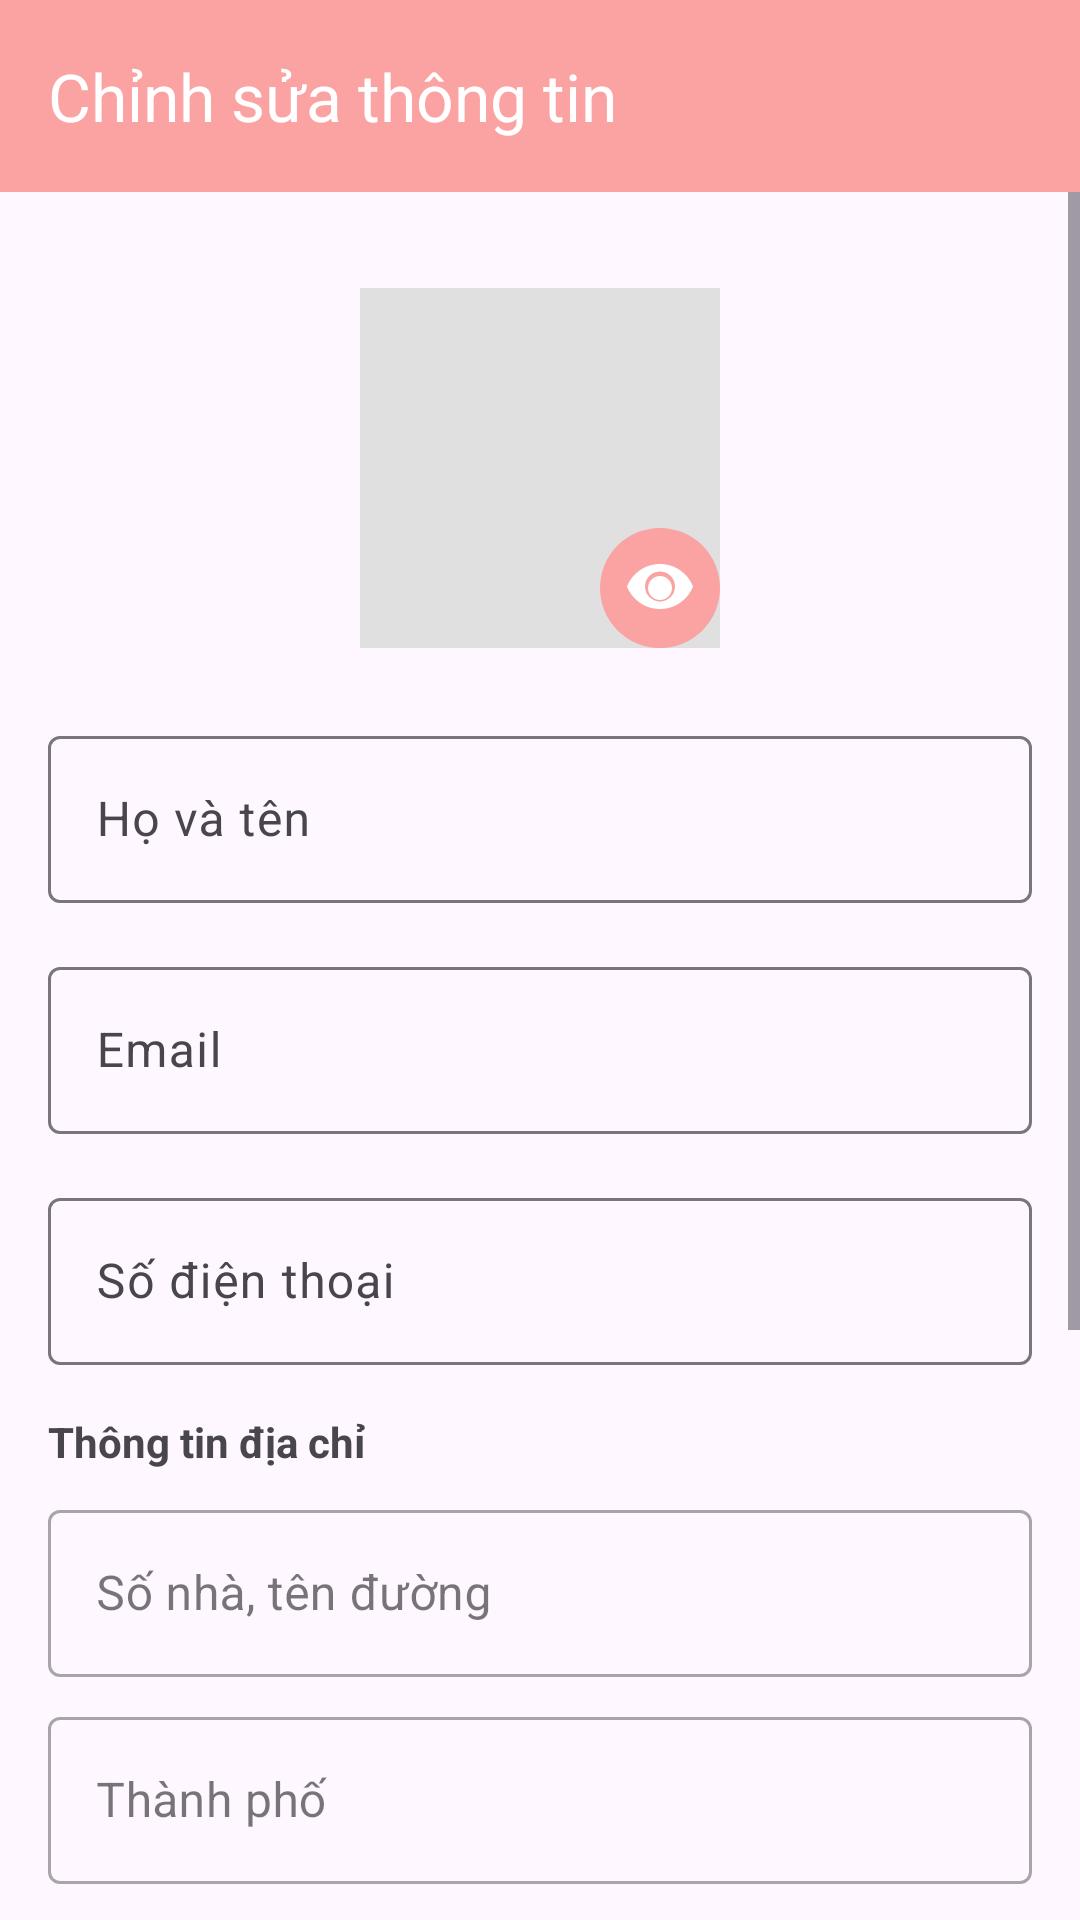

Android layout source for this screen:
<!-- AndroidManifest.xml: application theme Theme.AppAndroid -->
<!-- res/layout/activity_edit_profile.xml -->
<?xml version="1.0" encoding="utf-8"?>
<LinearLayout xmlns:android="http://schemas.android.com/apk/res/android"
    xmlns:app="http://schemas.android.com/apk/res-auto"
    android:layout_width="match_parent"
    android:layout_height="match_parent"
    android:focusable="true"
    android:focusableInTouchMode="true"
    android:orientation="vertical">

    
    <com.google.android.material.appbar.AppBarLayout
        android:layout_width="match_parent"
        android:layout_height="wrap_content"
        android:theme="@style/ThemeOverlay.AppCompat.Dark.ActionBar">

        <androidx.appcompat.widget.Toolbar
            android:id="@+id/toolbar"
            android:layout_width="match_parent"
            android:layout_height="?attr/actionBarSize"
            android:background="@color/pink"
            app:navigationIcon="@drawable/ic_back"
            app:popupTheme="@style/ThemeOverlay.AppCompat.Light"
            app:title="Chỉnh sửa thông tin" />

    </com.google.android.material.appbar.AppBarLayout>

    <ScrollView
        android:layout_width="match_parent"
        android:layout_height="0dp"
        android:layout_weight="1">

        <LinearLayout
            android:layout_width="match_parent"
            android:layout_height="wrap_content"
            android:orientation="vertical"
            android:padding="16dp">

            
            <FrameLayout
                android:layout_width="120dp"
                android:layout_height="120dp"
                android:layout_gravity="center_horizontal"
                android:layout_marginTop="16dp">

                <ImageView
                    android:id="@+id/img_avatar"
                    android:layout_width="match_parent"
                    android:layout_height="match_parent"
                    android:scaleType="centerCrop"
                    android:src="@drawable/placeholder_book" />

                <ImageButton
                    android:id="@+id/btn_change_avatar"
                    android:layout_width="40dp"
                    android:layout_height="40dp"
                    android:layout_gravity="bottom|end"
                    android:background="@drawable/circle_background"
                    android:src="@drawable/ic_camera"
                    app:tint="@android:color/white" />

            </FrameLayout>

            
            <com.google.android.material.textfield.TextInputLayout
                android:layout_width="match_parent"
                android:layout_height="wrap_content"
                android:layout_marginTop="24dp"
                android:hint="Họ và tên">

                <com.google.android.material.textfield.TextInputEditText
                    android:id="@+id/et_display_name"
                    android:layout_width="match_parent"
                    android:layout_height="wrap_content"
                    android:inputType="textPersonName" />

            </com.google.android.material.textfield.TextInputLayout>

            <com.google.android.material.textfield.TextInputLayout
                android:layout_width="match_parent"
                android:layout_height="wrap_content"
                android:layout_marginTop="16dp"
                android:hint="Email">

                <com.google.android.material.textfield.TextInputEditText
                    android:id="@+id/et_email"
                    android:layout_width="match_parent"
                    android:layout_height="wrap_content"
                    android:enabled="false"
                    android:inputType="textEmailAddress" />

            </com.google.android.material.textfield.TextInputLayout>

            <com.google.android.material.textfield.TextInputLayout
                android:layout_width="match_parent"
                android:layout_height="wrap_content"
                android:layout_marginTop="16dp"
                android:hint="Số điện thoại">

                <com.google.android.material.textfield.TextInputEditText
                    android:id="@+id/et_phone"
                    android:layout_width="match_parent"
                    android:layout_height="wrap_content"
                    android:inputType="phone" />

            </com.google.android.material.textfield.TextInputLayout>

            
            <TextView
                android:layout_width="match_parent"
                android:layout_height="wrap_content"
                android:layout_marginTop="16dp"
                android:layout_marginBottom="8dp"
                android:text="Thông tin địa chỉ"
                android:textStyle="bold" />

            <com.google.android.material.textfield.TextInputLayout
                style="@style/Widget.MaterialComponents.TextInputLayout.OutlinedBox"
                android:layout_width="match_parent"
                android:layout_height="wrap_content"
                android:layout_marginBottom="8dp"
                android:hint="Số nhà, tên đường">

                <EditText
                    android:id="@+id/et_street"
                    android:layout_width="match_parent"
                    android:layout_height="wrap_content"
                    android:inputType="textPostalAddress" />
            </com.google.android.material.textfield.TextInputLayout>

            <com.google.android.material.textfield.TextInputLayout
                style="@style/Widget.MaterialComponents.TextInputLayout.OutlinedBox"
                android:layout_width="match_parent"
                android:layout_height="wrap_content"
                android:layout_marginBottom="8dp"
                android:hint="Thành phố">

                <EditText
                    android:id="@+id/et_city"
                    android:layout_width="match_parent"
                    android:layout_height="wrap_content"
                    android:inputType="text" />
            </com.google.android.material.textfield.TextInputLayout>

            <com.google.android.material.textfield.TextInputLayout
                style="@style/Widget.MaterialComponents.TextInputLayout.OutlinedBox"
                android:layout_width="match_parent"
                android:layout_height="wrap_content"
                android:layout_marginBottom="8dp"
                android:hint="Tỉnh/Thành phố">

                <EditText
                    android:id="@+id/et_state"
                    android:layout_width="match_parent"
                    android:layout_height="wrap_content"
                    android:inputType="text" />
            </com.google.android.material.textfield.TextInputLayout>

            <com.google.android.material.textfield.TextInputLayout
                style="@style/Widget.MaterialComponents.TextInputLayout.OutlinedBox"
                android:layout_width="match_parent"
                android:layout_height="wrap_content"
                android:layout_marginBottom="8dp"
                android:hint="Quốc gia">

                <EditText
                    android:id="@+id/et_address"
                    android:layout_width="match_parent"
                    android:layout_height="wrap_content"
                    android:inputType="text" />
            </com.google.android.material.textfield.TextInputLayout>

            <com.google.android.material.textfield.TextInputLayout
                style="@style/Widget.MaterialComponents.TextInputLayout.OutlinedBox"
                android:layout_width="match_parent"
                android:layout_height="wrap_content"
                android:layout_marginBottom="16dp"
                android:hint="Mã bưu điện">

                <EditText
                    android:id="@+id/et_zip_code"
                    android:layout_width="match_parent"
                    android:layout_height="wrap_content"
                    android:inputType="number" />
            </com.google.android.material.textfield.TextInputLayout>

            <Button
                android:id="@+id/btn_save"
                android:layout_width="match_parent"
                android:layout_height="wrap_content"
                android:layout_marginTop="24dp"
                android:text="Lưu thông tin" />

        </LinearLayout>

    </ScrollView>

</LinearLayout>
<!-- resources referenced by this layout -->
<resources>
  <color name="pink">#FBA2A2</color>
  <!-- drawable circle_background (drawable) -->
  <?xml version="1.0" encoding="utf-8"?>
  <shape xmlns:android="http://schemas.android.com/apk/res/android"
      android:shape="oval">
      <solid android:color="@color/pink" />
  </shape>
  <!-- drawable ic_camera (drawable) -->
  <?xml version="1.0" encoding="utf-8"?>
  <vector xmlns:android="http://schemas.android.com/apk/res/android"
      android:width="24dp"
      android:height="24dp"
      android:viewportWidth="24"
      android:viewportHeight="24">
      <path
          android:fillColor="#FFFFFF"
          android:pathData="M12,12c-1.1,0 -2,0.9 -2,2s0.9,2 2,2 2,-0.9 2,-2 -0.9,-2 -2,-2zM12,16c-1.1,0 -2,-0.9 -2,-2s0.9,-2 2,-2 2,0.9 2,2 -0.9,2 -2,2zM12,8c-2.21,0 -4,1.79 -4,4s1.79,4 4,4 4,-1.79 4,-4 -1.79,-4 -4,-4zM12,14c-1.1,0 -2,-0.9 -2,-2s0.9,-2 2,-2 2,0.9 2,2 -0.9,2 -2,2zM12,4C7,4 2.73,7.11 1,11.5 2.73,15.89 7,19 12,19s9.27,-3.11 11,-7.5C21.27,7.11 17,4 12,4zM12,16.5c-2.76,0 -5,-2.24 -5,-5s2.24,-5 5,-5 5,2.24 5,5 -2.24,5 -5,5zM12,8.5c-1.66,0 -3,1.34 -3,3s1.34,3 3,3 3,-1.34 3,-3 -1.34,-3 -3,-3z"/>
  </vector>
  <!-- drawable placeholder_book (drawable) -->
  <?xml version="1.0" encoding="utf-8"?>
  <shape xmlns:android="http://schemas.android.com/apk/res/android"
      android:shape="rectangle">
      <solid android:color="#E0E0E0" />
      <size android:width="120dp" android:height="180dp" />
  </shape>
  <style name="Theme.AppAndroid" parent="Base.Theme.AppAndroid" />
  <style name="Base.Theme.AppAndroid" parent="Theme.Material3.DayNight.NoActionBar">
          
          
      </style>
</resources>
